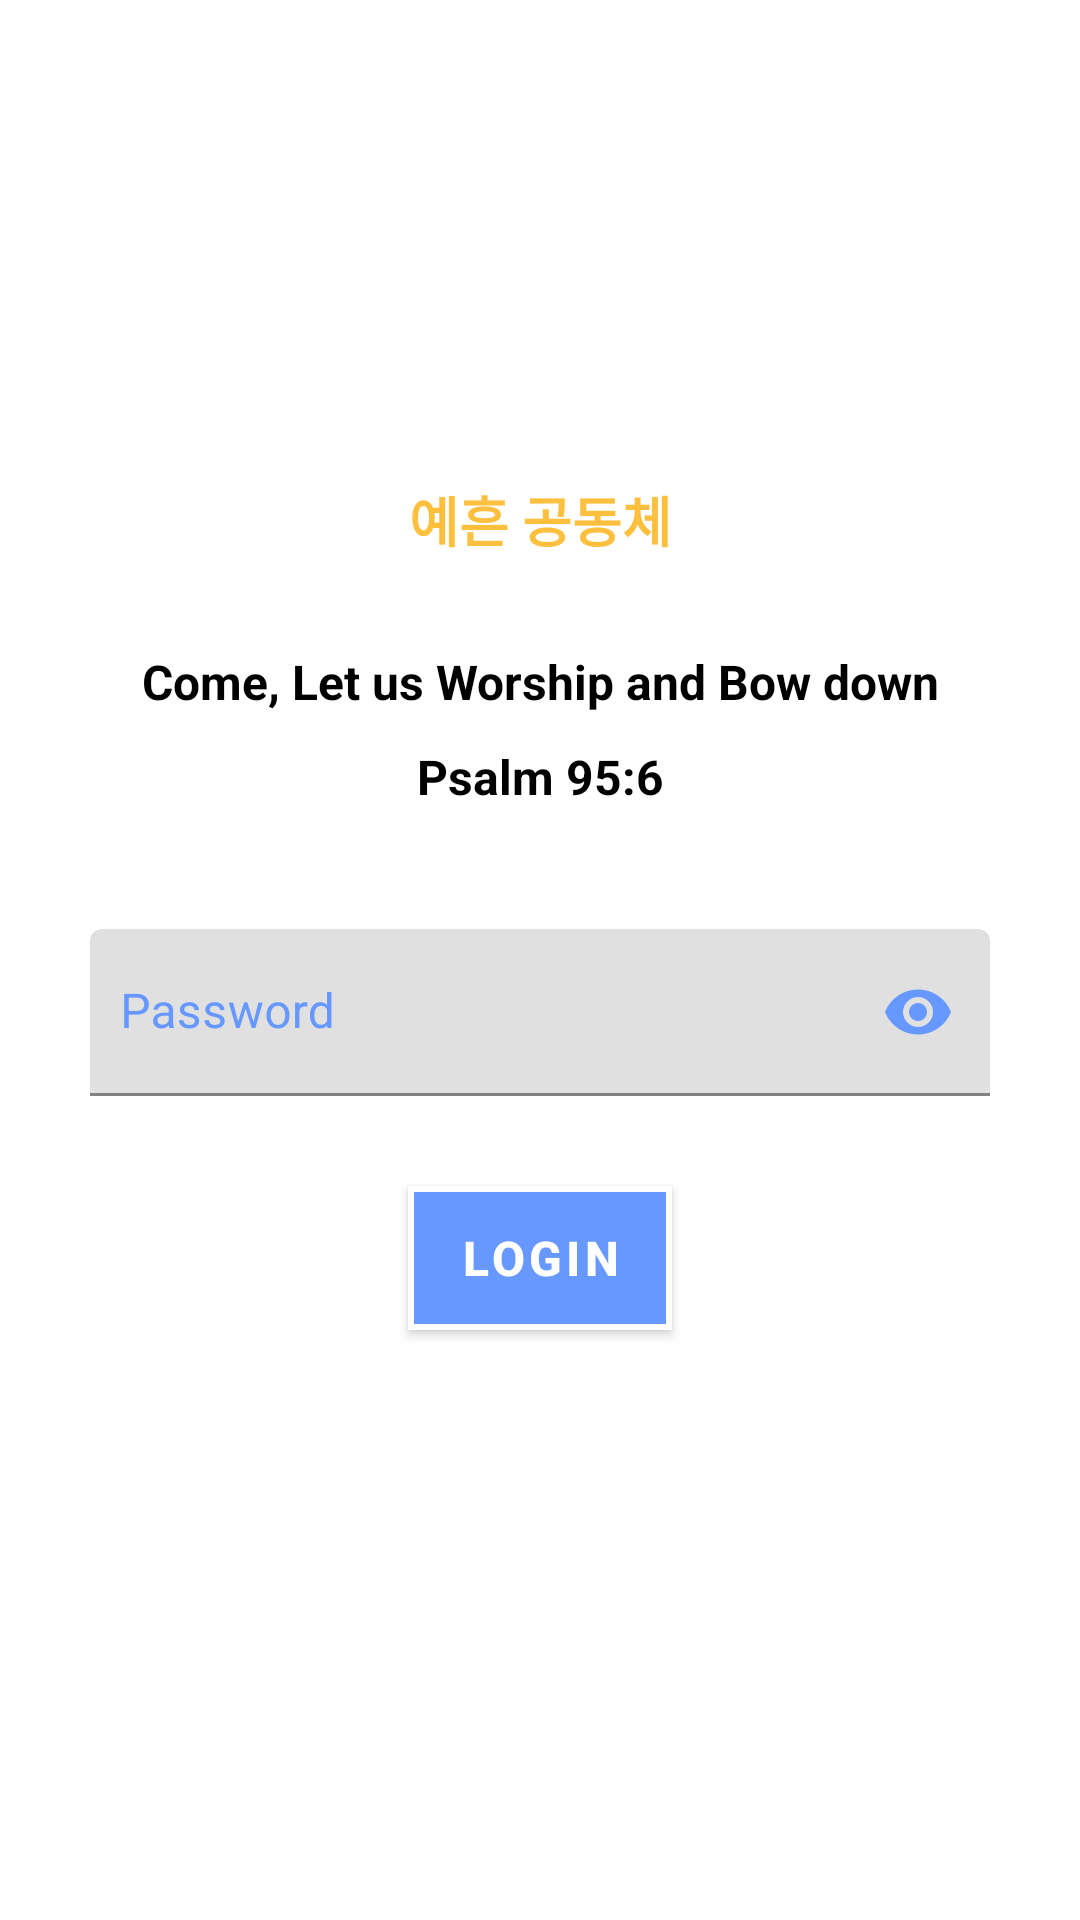

Here is an Android app screen rendered from its layout file. Give the layout XML and the strings, colors and styles it references.
<!-- AndroidManifest.xml: application theme Theme.Yentalk -->
<!-- res/layout/actvity_login.xml -->
<?xml version="1.0" encoding="utf-8"?>
<ScrollView
    xmlns:android="http://schemas.android.com/apk/res/android"
    xmlns:app="http://schemas.android.com/apk/res-auto"
    xmlns:tools="http://schemas.android.com/tools"
    android:layout_width="match_parent"
    android:layout_height="match_parent"
    tools:context=".MainActivity">

    <androidx.constraintlayout.widget.ConstraintLayout
        android:layout_width="match_parent"
        android:layout_height="wrap_content">

        <ImageView
            android:id="@+id/back"
            android:layout_width="wrap_content"
            android:layout_height="wrap_content"
            android:layout_marginStart="8dp"
            android:layout_marginTop="8dp"
            android:contentDescription="@string/description"
            app:tint="@color/button_color"
            app:layout_constraintStart_toStartOf="parent"
            app:layout_constraintTop_toTopOf="parent"
            app:srcCompat="@drawable/ic_back" />

        <ImageView
            android:id="@+id/titleLogo"
            android:layout_width="100dp"
            android:layout_height="100dp"
            android:layout_marginTop="50dp"
            android:contentDescription="@string/description"
            app:layout_constraintEnd_toEndOf="parent"
            app:layout_constraintStart_toStartOf="parent"
            app:layout_constraintTop_toTopOf="parent"
            app:srcCompat="@drawable/themarks" />

        <TextView
            android:id="@+id/title"
            android:layout_width="wrap_content"
            android:layout_height="wrap_content"
            android:layout_marginTop="10dp"
            android:text="@string/title"
            android:textColor="@color/lolmc"
            android:textSize="18sp"
            android:textStyle="bold"
            app:layout_constraintEnd_toEndOf="@+id/titleLogo"
            app:layout_constraintStart_toStartOf="@+id/titleLogo"
            app:layout_constraintTop_toBottomOf="@+id/titleLogo" />

        <TextView
            android:id="@+id/main"
            android:layout_width="match_parent"
            android:layout_height="wrap_content"
            android:layout_marginTop="30dp"
            android:gravity="center"
            android:text="@string/login_title"
            android:textColor="@android:color/black"
            android:textSize="16sp"
            android:textStyle="bold"
            app:layout_constraintEnd_toEndOf="parent"
            app:layout_constraintStart_toStartOf="parent"
            app:layout_constraintTop_toBottomOf="@+id/title" />

        <TextView
            android:id="@+id/submain"
            android:layout_width="match_parent"
            android:layout_height="wrap_content"
            android:layout_marginTop="10dp"
            android:gravity="center"
            android:text="@string/login_subtitle"
            android:textSize="16sp"
            android:textStyle="bold"
            android:textColor="@android:color/black"
            app:layout_constraintEnd_toEndOf="parent"
            app:layout_constraintStart_toStartOf="parent"
            app:layout_constraintTop_toBottomOf="@+id/main" />

        <com.google.android.material.textfield.TextInputLayout
            android:id="@+id/passwordBackground"
            android:layout_width="match_parent"
            android:layout_height="wrap_content"
            android:layout_marginStart="30dp"
            android:layout_marginTop="30dp"
            android:layout_marginEnd="30dp"
            android:textColorHint="@color/blue"
            android:background="@drawable/login_background"
            android:paddingTop="10dp"
            app:hintTextColor="@color/blue"
            app:passwordToggleEnabled="true"
            app:passwordToggleTint="@color/blue"
            app:layout_constraintEnd_toEndOf="parent"
            app:layout_constraintStart_toStartOf="parent"
            app:layout_constraintTop_toBottomOf="@+id/submain">

            <com.google.android.material.textfield.TextInputEditText
                android:id="@+id/password"
                android:layout_width="match_parent"
                android:layout_height="wrap_content"
                android:autofillHints="@string/password"
                android:hint="@string/password"
                android:inputType="textPassword"
                android:paddingStart="10dp"
                android:paddingEnd="0dp"
                android:background="@null"/>
        </com.google.android.material.textfield.TextInputLayout>

        <Button
            android:id="@+id/login"
            android:layout_width="wrap_content"
            android:layout_height="wrap_content"
            android:layout_marginTop="30dp"
            android:text="@string/login"
            android:textColor="@android:color/white"
            android:textStyle="bold"
            android:textSize="16sp"
            android:background="@drawable/login_button_background"
            app:backgroundTint="@null"
            app:layout_constraintEnd_toEndOf="parent"
            app:layout_constraintStart_toStartOf="parent"
            app:layout_constraintTop_toBottomOf="@+id/passwordBackground" />

        <View
            android:id="@+id/view"
            android:layout_width="match_parent"
            android:layout_height="50dp"
            app:layout_constraintEnd_toEndOf="parent"
            app:layout_constraintStart_toStartOf="parent"
            app:layout_constraintTop_toBottomOf="@+id/login" />
    </androidx.constraintlayout.widget.ConstraintLayout>
</ScrollView>
<!-- resources referenced by this layout -->
<resources>
  <color name="blue">#6698FF</color>
  <color name="lolmc">#FDBF3E</color>
  <!-- drawable login_background (drawable) -->
  <?xml version="1.0" encoding="utf-8"?>
  <shape xmlns:android="http://schemas.android.com/apk/res/android">
      <solid android:color="@android:color/white" />
  
      <stroke
          android:color="@color/login_border_color"
          android:width="1dp"/>
  
      <corners android:radius="3dp" />
  </shape>
  <!-- drawable login_button_background (drawable) -->
  <?xml version="1.0" encoding="utf-8"?>
  <shape xmlns:android="http://schemas.android.com/apk/res/android">
      <solid android:color="@color/blue" />
  
      <stroke
          android:color="@color/login_color"
          android:width="2dp"/>
  </shape>
  <string name="description">Description</string>
  <string name="login">Login</string>
  <string name="login_subtitle">Psalm 95:6</string>
  <string name="login_title">"Come, Let us Worship and Bow down"</string>
  <string name="password">Password</string>
  <string name="title">예흔 공동체</string>
  <style name="Theme.Yentalk" parent="Theme.MaterialComponents.DayNight.DarkActionBar">
          
          <item name="colorPrimary">@color/purple_500</item>
          <item name="colorPrimaryVariant">@color/purple_700</item>
          <item name="colorOnPrimary">@color/white</item>
          
          <item name="colorSecondary">@color/teal_200</item>
          <item name="colorSecondaryVariant">@color/teal_700</item>
          <item name="colorOnSecondary">@color/black</item>
          
          <item name="android:statusBarColor" tools:targetApi="l">?attr/colorPrimaryVariant</item>
          
      </style>
  <color name="purple_500">#FF6200EE</color>
  <color name="purple_700">#FF3700B3</color>
  <color name="white">#FFFFFFFF</color>
  <color name="teal_200">#FF03DAC5</color>
  <color name="teal_700">#FF018786</color>
  <color name="black">#FF000000</color>
</resources>
